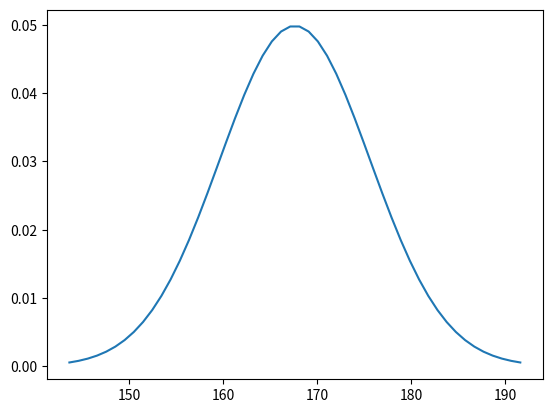

This figure's Python source:
import numpy as np
import matplotlib.pyplot as plt
import scipy.stats as stats

x = 158
mean = 167.64
stdv = 8
prob = stats.norm.cdf(x, mean, stdv)
print(prob)

int = np.linspace(mean - stdv * 3, mean + stdv *3)
y = stats.norm.pdf(int, mean, stdv)

plt.plot(int, y)
plt.show()
